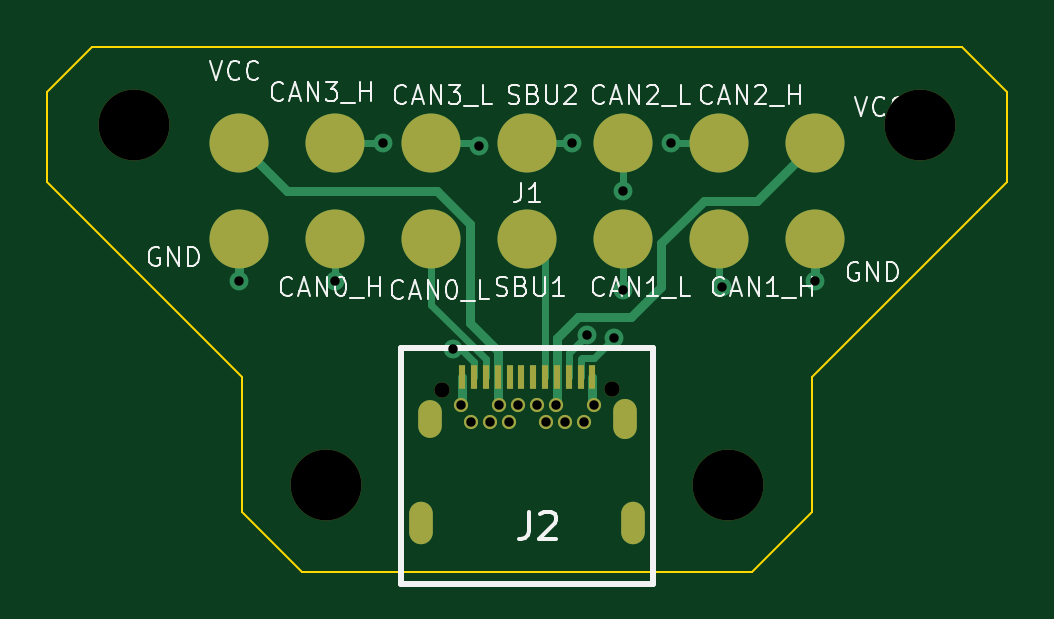
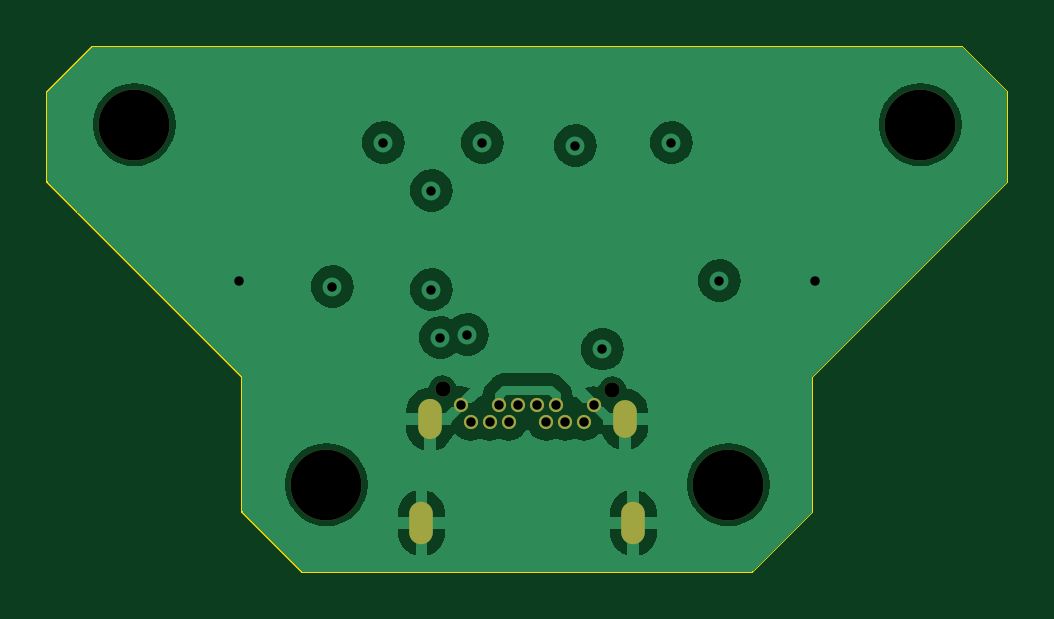
Circuit board: 13 layer files. Board 40.6 x 22.2 mm.
- bottom_copper: commapogo_female-CuBottom.gbr (37036 bytes)
- inner_copper: commapogo_female-CuIn1.gbr (2583 bytes)
- inner_copper: commapogo_female-CuIn2.gbr (2742 bytes)
- top_copper: commapogo_female-CuTop.gbr (6161 bytes)
- outline: commapogo_female-EdgeCuts.gbr (1201 bytes)
- bottom_mask: commapogo_female-MaskBottom.gbr (1218 bytes)
- top_mask: commapogo_female-MaskTop.gbr (1850 bytes)
- drill: commapogo_female-NPTH.drl (482 bytes)
- drill: commapogo_female-PTH.drl (1001 bytes)
- paste: commapogo_female-PasteBottom.gbr (957 bytes)
- paste: commapogo_female-PasteTop.gbr (35312 bytes)
- bottom_silk: commapogo_female-SilkBottom.gbr (1228 bytes)
- top_silk: commapogo_female-SilkTop.gbr (25680 bytes)

=== bottom_copper: commapogo_female-CuBottom.gbr (37036 bytes, source omitted) ===
=== inner_copper: commapogo_female-CuIn1.gbr ===
%TF.GenerationSoftware,KiCad,Pcbnew,7.0.5*%
%TF.CreationDate,2024-03-20T22:46:36-04:00*%
%TF.ProjectId,commapogo_female,636f6d6d-6170-46f6-976f-5f66656d616c,rev?*%
%TF.SameCoordinates,Original*%
%TF.FileFunction,Copper,L2,Inr*%
%TF.FilePolarity,Positive*%
%FSLAX46Y46*%
G04 Gerber Fmt 4.6, Leading zero omitted, Abs format (unit mm)*
G04 Created by KiCad (PCBNEW 7.0.5) date 2024-03-20 22:46:36*
%MOMM*%
%LPD*%
G01*
G04 APERTURE LIST*
%TA.AperFunction,ComponentPad*%
%ADD10O,1.000000X1.600000*%
%TD*%
%TA.AperFunction,ComponentPad*%
%ADD11O,1.000000X1.800000*%
%TD*%
%TA.AperFunction,ComponentPad*%
%ADD12O,1.000000X1.700000*%
%TD*%
%TA.AperFunction,ComponentPad*%
%ADD13C,0.600000*%
%TD*%
%TA.AperFunction,ViaPad*%
%ADD14C,0.800000*%
%TD*%
%TA.AperFunction,Conductor*%
%ADD15C,0.300000*%
%TD*%
G04 APERTURE END LIST*
D10*
%TO.N,GND*%
%TO.C,J2*%
X-4125000Y-5620000D03*
D11*
X-4485000Y-10010000D03*
X4485000Y-10010000D03*
D12*
X4125000Y-5620000D03*
D13*
X2800000Y-5020000D03*
%TO.N,/CAN2_H*%
X2400000Y-5720000D03*
%TO.N,/CAN2_L*%
X1600000Y-5720000D03*
%TO.N,+12V*%
X1200000Y-5020000D03*
%TO.N,unconnected-(J2-Pin_5b-PadB5)*%
X800000Y-5720000D03*
%TO.N,unconnected-(J2-Pin_6b-PadB6)*%
X400000Y-5020000D03*
%TO.N,/SBU2*%
X-400000Y-5020000D03*
X-800000Y-5720000D03*
%TO.N,+12V*%
X-1200000Y-5020000D03*
%TO.N,/CAN3_L*%
X-1600000Y-5720000D03*
%TO.N,/CAN3_H*%
X-2400000Y-5720000D03*
%TO.N,GND*%
X-2800000Y-5020000D03*
%TD*%
D14*
%TO.N,/CAN0_H*%
X-3168488Y-2647463D03*
X-8128000Y254000D03*
%TO.N,GND*%
X12192000Y254000D03*
X-12192000Y254000D03*
%TO.N,/CAN1_L*%
X4064000Y-127000D03*
X2539990Y-2032000D03*
%TO.N,/CAN1_H*%
X3683000Y-2159000D03*
X8255000Y0D03*
%TO.N,/CAN2_H*%
X6096000Y6096000D03*
%TO.N,/CAN2_L*%
X4064000Y4064000D03*
%TO.N,/SBU2*%
X1904960Y6096000D03*
%TO.N,/CAN3_L*%
X-2032000Y5969000D03*
%TO.N,/CAN3_H*%
X-6096000Y6096000D03*
%TD*%
D15*
%TO.N,/CAN0_H*%
X-8128000Y254000D02*
X-5226537Y-2647463D01*
X-5226537Y-2647463D02*
X-3168488Y-2647463D01*
%TO.N,/CAN1_L*%
X4064000Y-507990D02*
X2539990Y-2032000D01*
X4064000Y-127000D02*
X4064000Y-507990D01*
%TO.N,/CAN2_H*%
X2400000Y-5720000D02*
X2200000Y-5520000D01*
X2200000Y-4631950D02*
X3972950Y-2859000D01*
X6096000Y-989950D02*
X6096000Y6096000D01*
X4226950Y-2859000D02*
X6096000Y-989950D01*
X2200000Y-5520000D02*
X2200000Y-4631950D01*
X3972950Y-2859000D02*
X4226950Y-2859000D01*
%TO.N,/CAN3_H*%
X-2200000Y-5520000D02*
X-2200000Y-2073000D01*
X-2200000Y-2073000D02*
X-1778000Y-1651000D01*
X-1778000Y1778000D02*
X-6096000Y6096000D01*
X-1778000Y-1651000D02*
X-1778000Y1778000D01*
X-2400000Y-5720000D02*
X-2200000Y-5520000D01*
%TD*%
M02*

=== inner_copper: commapogo_female-CuIn2.gbr ===
%TF.GenerationSoftware,KiCad,Pcbnew,7.0.5*%
%TF.CreationDate,2024-03-20T22:46:36-04:00*%
%TF.ProjectId,commapogo_female,636f6d6d-6170-46f6-976f-5f66656d616c,rev?*%
%TF.SameCoordinates,Original*%
%TF.FileFunction,Copper,L3,Inr*%
%TF.FilePolarity,Positive*%
%FSLAX46Y46*%
G04 Gerber Fmt 4.6, Leading zero omitted, Abs format (unit mm)*
G04 Created by KiCad (PCBNEW 7.0.5) date 2024-03-20 22:46:36*
%MOMM*%
%LPD*%
G01*
G04 APERTURE LIST*
%TA.AperFunction,ComponentPad*%
%ADD10O,1.000000X1.600000*%
%TD*%
%TA.AperFunction,ComponentPad*%
%ADD11O,1.000000X1.800000*%
%TD*%
%TA.AperFunction,ComponentPad*%
%ADD12O,1.000000X1.700000*%
%TD*%
%TA.AperFunction,ComponentPad*%
%ADD13C,0.600000*%
%TD*%
%TA.AperFunction,ViaPad*%
%ADD14C,0.800000*%
%TD*%
%TA.AperFunction,Conductor*%
%ADD15C,0.300000*%
%TD*%
G04 APERTURE END LIST*
D10*
%TO.N,GND*%
%TO.C,J2*%
X-4125000Y-5620000D03*
D11*
X-4485000Y-10010000D03*
X4485000Y-10010000D03*
D12*
X4125000Y-5620000D03*
D13*
X2800000Y-5020000D03*
%TO.N,/CAN2_H*%
X2400000Y-5720000D03*
%TO.N,/CAN2_L*%
X1600000Y-5720000D03*
%TO.N,+12V*%
X1200000Y-5020000D03*
%TO.N,unconnected-(J2-Pin_5b-PadB5)*%
X800000Y-5720000D03*
%TO.N,unconnected-(J2-Pin_6b-PadB6)*%
X400000Y-5020000D03*
%TO.N,/SBU2*%
X-400000Y-5020000D03*
X-800000Y-5720000D03*
%TO.N,+12V*%
X-1200000Y-5020000D03*
%TO.N,/CAN3_L*%
X-1600000Y-5720000D03*
%TO.N,/CAN3_H*%
X-2400000Y-5720000D03*
%TO.N,GND*%
X-2800000Y-5020000D03*
%TD*%
D14*
%TO.N,/CAN0_H*%
X-3168488Y-2647463D03*
X-8128000Y254000D03*
%TO.N,GND*%
X12192000Y254000D03*
X-12192000Y254000D03*
%TO.N,/CAN1_L*%
X4064000Y-127000D03*
X2539990Y-2032000D03*
%TO.N,/CAN1_H*%
X3683000Y-2159000D03*
X8255000Y0D03*
%TO.N,/CAN2_H*%
X6096000Y6096000D03*
%TO.N,/CAN2_L*%
X4064000Y4064000D03*
%TO.N,/SBU2*%
X1904960Y6096000D03*
%TO.N,/CAN3_L*%
X-2032000Y5969000D03*
%TO.N,/CAN3_H*%
X-6096000Y6096000D03*
%TD*%
D15*
%TO.N,/CAN1_H*%
X3683000Y-2159000D02*
X3810000Y-2032000D01*
X8255000Y-2032000D02*
X8255000Y0D01*
X3810000Y-2032000D02*
X8255000Y-2032000D01*
%TO.N,/CAN2_L*%
X1800000Y-5520000D02*
X1800000Y149000D01*
X4064000Y2413000D02*
X4064000Y4064000D01*
X1600000Y-5720000D02*
X1800000Y-5520000D01*
X1800000Y149000D02*
X4064000Y2413000D01*
%TO.N,/SBU2*%
X1904960Y1523960D02*
X1904960Y6096000D01*
X-400000Y-5320000D02*
X-400000Y-5020000D01*
X-400000Y-5020000D02*
X-400000Y-781000D01*
X-800000Y-5720000D02*
X-400000Y-5320000D01*
X-400000Y-781000D02*
X1904960Y1523960D01*
%TO.N,/CAN3_L*%
X-1600000Y-5720000D02*
X-1800000Y-5520000D01*
X-1143000Y1016000D02*
X-1397000Y1270000D01*
X-1800000Y-2816000D02*
X-1143000Y-2159000D01*
X-1397000Y5334000D02*
X-2032000Y5969000D01*
X-1143000Y-2159000D02*
X-1143000Y1016000D01*
X-1800000Y-5520000D02*
X-1800000Y-2816000D01*
X-1397000Y1270000D02*
X-1397000Y5334000D01*
%TD*%
M02*

=== top_copper: commapogo_female-CuTop.gbr (6161 bytes, source omitted) ===
=== outline: commapogo_female-EdgeCuts.gbr ===
%TF.GenerationSoftware,KiCad,Pcbnew,7.0.5*%
%TF.CreationDate,2024-03-20T22:46:36-04:00*%
%TF.ProjectId,commapogo_female,636f6d6d-6170-46f6-976f-5f66656d616c,rev?*%
%TF.SameCoordinates,Original*%
%TF.FileFunction,Profile,NP*%
%FSLAX46Y46*%
G04 Gerber Fmt 4.6, Leading zero omitted, Abs format (unit mm)*
G04 Created by KiCad (PCBNEW 7.0.5) date 2024-03-20 22:46:36*
%MOMM*%
%LPD*%
G01*
G04 APERTURE LIST*
%TA.AperFunction,Profile*%
%ADD10C,0.100000*%
%TD*%
G04 APERTURE END LIST*
D10*
X18415000Y10160000D02*
X20320000Y8255000D01*
X20320000Y8255000D02*
X20320000Y4445000D01*
X0Y10160000D02*
X18415000Y10160000D01*
X-18415000Y10160000D02*
X0Y10160000D01*
X-20320000Y4445000D02*
X-20320000Y8255000D01*
X20320000Y4445000D02*
X19050000Y3175000D01*
X-20320000Y8255000D02*
X-18415000Y10160000D01*
X-12065000Y-3810000D02*
X-12065000Y-9525000D01*
X19050000Y3175000D02*
X12065000Y-3810000D01*
X12065000Y-3810000D02*
X12065000Y-9525000D01*
X0Y-12065000D02*
X-9525000Y-12065000D01*
X-19050000Y3175000D02*
X-20320000Y4445000D01*
X9525000Y-12065000D02*
X0Y-12065000D01*
X-9525000Y-12065000D02*
X-12065000Y-9525000D01*
X-12065000Y-3810000D02*
X-19050000Y3175000D01*
X12065000Y-9525000D02*
X9525000Y-12065000D01*
M02*

=== bottom_mask: commapogo_female-MaskBottom.gbr ===
%TF.GenerationSoftware,KiCad,Pcbnew,7.0.5*%
%TF.CreationDate,2024-03-20T22:46:36-04:00*%
%TF.ProjectId,commapogo_female,636f6d6d-6170-46f6-976f-5f66656d616c,rev?*%
%TF.SameCoordinates,Original*%
%TF.FileFunction,Soldermask,Bot*%
%TF.FilePolarity,Negative*%
%FSLAX46Y46*%
G04 Gerber Fmt 4.6, Leading zero omitted, Abs format (unit mm)*
G04 Created by KiCad (PCBNEW 7.0.5) date 2024-03-20 22:46:36*
%MOMM*%
%LPD*%
G01*
G04 APERTURE LIST*
%ADD10C,3.000000*%
%ADD11C,0.650000*%
%ADD12O,1.000000X1.600000*%
%ADD13O,1.000000X1.800000*%
%ADD14O,1.000000X1.700000*%
%ADD15C,0.600000*%
G04 APERTURE END LIST*
D10*
%TO.C,H1*%
X-16637000Y6858000D03*
%TD*%
D11*
%TO.C,J2*%
X-3600000Y-4370000D03*
X3590000Y-4330000D03*
D12*
X-4125000Y-5620000D03*
D13*
X-4485000Y-10010000D03*
X4485000Y-10010000D03*
D14*
X4125000Y-5620000D03*
D15*
X2800000Y-5020000D03*
X2400000Y-5720000D03*
X1600000Y-5720000D03*
X1200000Y-5020000D03*
X800000Y-5720000D03*
X400000Y-5020000D03*
X-400000Y-5020000D03*
X-800000Y-5720000D03*
X-1200000Y-5020000D03*
X-1600000Y-5720000D03*
X-2400000Y-5720000D03*
X-2800000Y-5020000D03*
%TD*%
D10*
%TO.C,H4*%
X8509000Y-8382000D03*
%TD*%
%TO.C,H3*%
X-8509000Y-8382000D03*
%TD*%
%TO.C,H2*%
X16637000Y6858000D03*
%TD*%
M02*

=== top_mask: commapogo_female-MaskTop.gbr ===
%TF.GenerationSoftware,KiCad,Pcbnew,7.0.5*%
%TF.CreationDate,2024-03-20T22:46:36-04:00*%
%TF.ProjectId,commapogo_female,636f6d6d-6170-46f6-976f-5f66656d616c,rev?*%
%TF.SameCoordinates,Original*%
%TF.FileFunction,Soldermask,Top*%
%TF.FilePolarity,Negative*%
%FSLAX46Y46*%
G04 Gerber Fmt 4.6, Leading zero omitted, Abs format (unit mm)*
G04 Created by KiCad (PCBNEW 7.0.5) date 2024-03-20 22:46:36*
%MOMM*%
%LPD*%
G01*
G04 APERTURE LIST*
%ADD10C,2.500000*%
%ADD11C,3.000000*%
%ADD12C,0.650000*%
%ADD13O,1.000000X1.600000*%
%ADD14O,1.000000X1.800000*%
%ADD15O,1.000000X1.700000*%
%ADD16R,0.300000X1.000000*%
%ADD17C,0.600000*%
G04 APERTURE END LIST*
D10*
%TO.C,J1*%
X-12192000Y6096000D03*
X-8128000Y6096000D03*
X-4064000Y6096000D03*
X0Y6096000D03*
X4064000Y6096000D03*
X8128000Y6096000D03*
X12192000Y6096000D03*
X-12192000Y2032000D03*
X-8128000Y2032000D03*
X-4064000Y2032000D03*
X0Y2032000D03*
X4064000Y2032000D03*
X8128000Y2032000D03*
X12192000Y2032000D03*
%TD*%
D11*
%TO.C,H1*%
X-16637000Y6858000D03*
%TD*%
D12*
%TO.C,J2*%
X-3600000Y-4370000D03*
X3590000Y-4330000D03*
D13*
X-4125000Y-5620000D03*
D14*
X-4485000Y-10010000D03*
X4485000Y-10010000D03*
D15*
X4125000Y-5620000D03*
D16*
X-2750000Y-3810000D03*
X-2250000Y-3810000D03*
X-1750000Y-3810000D03*
X-1250000Y-3810000D03*
X-750000Y-3810000D03*
X-250000Y-3810000D03*
X250000Y-3810000D03*
X750000Y-3810000D03*
X1250000Y-3810000D03*
X1750000Y-3810000D03*
X2250000Y-3810000D03*
X2750000Y-3810000D03*
D17*
X2800000Y-5020000D03*
X2400000Y-5720000D03*
X1600000Y-5720000D03*
X1200000Y-5020000D03*
X800000Y-5720000D03*
X400000Y-5020000D03*
X-400000Y-5020000D03*
X-800000Y-5720000D03*
X-1200000Y-5020000D03*
X-1600000Y-5720000D03*
X-2400000Y-5720000D03*
X-2800000Y-5020000D03*
%TD*%
D11*
%TO.C,H4*%
X8509000Y-8382000D03*
%TD*%
%TO.C,H3*%
X-8509000Y-8382000D03*
%TD*%
%TO.C,H2*%
X16637000Y6858000D03*
%TD*%
M02*

=== drill: commapogo_female-NPTH.drl ===
M48
; DRILL file {KiCad 7.0.5} date Wed Mar 20 22:46:36 2024
; FORMAT={-:-/ absolute / inch / decimal}
; #@! TF.CreationDate,2024-03-20T22:46:36-04:00
; #@! TF.GenerationSoftware,Kicad,Pcbnew,7.0.5
; #@! TF.FileFunction,NonPlated,1,4,NPTH
FMAT,2
INCH
; #@! TA.AperFunction,NonPlated,NPTH,ComponentDrill
T1C0.0256
; #@! TA.AperFunction,NonPlated,NPTH,ComponentDrill
T2C0.1181
%
G90
G05
T1
X-0.1417Y-0.172
X0.1413Y-0.1705
T2
X-0.655Y0.27
X-0.335Y-0.33
X0.335Y-0.33
X0.655Y0.27
T0
M30

=== drill: commapogo_female-PTH.drl ===
M48
; DRILL file {KiCad 7.0.5} date Wed Mar 20 22:46:36 2024
; FORMAT={-:-/ absolute / inch / decimal}
; #@! TF.CreationDate,2024-03-20T22:46:36-04:00
; #@! TF.GenerationSoftware,Kicad,Pcbnew,7.0.5
; #@! TF.FileFunction,Plated,1,4,PTH
FMAT,2
INCH
; #@! TA.AperFunction,Plated,PTH,ViaDrill
T1C0.0157
; #@! TA.AperFunction,Plated,PTH,ComponentDrill
T2C0.0157
; #@! TA.AperFunction,Plated,PTH,ComponentDrill
T3C0.0197
%
G90
G05
T1
X-0.48Y0.01
X-0.32Y0.01
X-0.24Y0.24
X-0.1247Y-0.1042
X-0.08Y0.235
X0.075Y0.24
X0.1Y-0.08
X0.145Y-0.085
X0.16Y0.16
X0.16Y-0.005
X0.24Y0.24
X0.325Y0.0
X0.48Y0.01
T2
X-0.1102Y-0.1976
X-0.0945Y-0.2252
X-0.063Y-0.2252
X-0.0472Y-0.1976
X-0.0315Y-0.2252
X-0.0157Y-0.1976
X0.0157Y-0.1976
X0.0315Y-0.2252
X0.0472Y-0.1976
X0.063Y-0.2252
X0.0945Y-0.2252
X0.1102Y-0.1976
T3
G00X-0.1766Y-0.3823
M15
G01X-0.1766Y-0.4059
M16
G05
G00X-0.1624Y-0.2094
M15
G01X-0.1624Y-0.2331
M16
G05
G00X0.1624Y-0.2094
M15
G01X0.1624Y-0.2331
M16
G05
G00X0.1766Y-0.3823
M15
G01X0.1766Y-0.4059
M16
G05
T0
M30

=== paste: commapogo_female-PasteBottom.gbr ===
%TF.GenerationSoftware,KiCad,Pcbnew,7.0.5*%
%TF.CreationDate,2024-03-20T22:46:36-04:00*%
%TF.ProjectId,commapogo_female,636f6d6d-6170-46f6-976f-5f66656d616c,rev?*%
%TF.SameCoordinates,Original*%
%TF.FileFunction,Paste,Bot*%
%TF.FilePolarity,Positive*%
%FSLAX46Y46*%
G04 Gerber Fmt 4.6, Leading zero omitted, Abs format (unit mm)*
G04 Created by KiCad (PCBNEW 7.0.5) date 2024-03-20 22:46:36*
%MOMM*%
%LPD*%
G01*
G04 APERTURE LIST*
%ADD10O,1.000000X1.600000*%
%ADD11O,1.000000X1.800000*%
%ADD12O,1.000000X1.700000*%
%ADD13C,0.600000*%
G04 APERTURE END LIST*
D10*
%TO.C,J2*%
X-4125000Y-5620000D03*
D11*
X-4485000Y-10010000D03*
X4485000Y-10010000D03*
D12*
X4125000Y-5620000D03*
D13*
X2800000Y-5020000D03*
X2400000Y-5720000D03*
X1600000Y-5720000D03*
X1200000Y-5020000D03*
X800000Y-5720000D03*
X400000Y-5020000D03*
X-400000Y-5020000D03*
X-800000Y-5720000D03*
X-1200000Y-5020000D03*
X-1600000Y-5720000D03*
X-2400000Y-5720000D03*
X-2800000Y-5020000D03*
%TD*%
M02*

=== paste: commapogo_female-PasteTop.gbr (35312 bytes, source omitted) ===
=== bottom_silk: commapogo_female-SilkBottom.gbr ===
%TF.GenerationSoftware,KiCad,Pcbnew,7.0.5*%
%TF.CreationDate,2024-03-20T22:46:36-04:00*%
%TF.ProjectId,commapogo_female,636f6d6d-6170-46f6-976f-5f66656d616c,rev?*%
%TF.SameCoordinates,Original*%
%TF.FileFunction,Legend,Bot*%
%TF.FilePolarity,Positive*%
%FSLAX46Y46*%
G04 Gerber Fmt 4.6, Leading zero omitted, Abs format (unit mm)*
G04 Created by KiCad (PCBNEW 7.0.5) date 2024-03-20 22:46:36*
%MOMM*%
%LPD*%
G01*
G04 APERTURE LIST*
%ADD10C,3.000000*%
%ADD11C,0.650000*%
%ADD12O,1.000000X1.600000*%
%ADD13O,1.000000X1.800000*%
%ADD14O,1.000000X1.700000*%
%ADD15C,0.600000*%
G04 APERTURE END LIST*
%LPC*%
D10*
%TO.C,H1*%
X-16637000Y6858000D03*
%TD*%
D11*
%TO.C,J2*%
X-3600000Y-4370000D03*
X3590000Y-4330000D03*
D12*
X-4125000Y-5620000D03*
D13*
X-4485000Y-10010000D03*
X4485000Y-10010000D03*
D14*
X4125000Y-5620000D03*
D15*
X2800000Y-5020000D03*
X2400000Y-5720000D03*
X1600000Y-5720000D03*
X1200000Y-5020000D03*
X800000Y-5720000D03*
X400000Y-5020000D03*
X-400000Y-5020000D03*
X-800000Y-5720000D03*
X-1200000Y-5020000D03*
X-1600000Y-5720000D03*
X-2400000Y-5720000D03*
X-2800000Y-5020000D03*
%TD*%
D10*
%TO.C,H4*%
X8509000Y-8382000D03*
%TD*%
%TO.C,H3*%
X-8509000Y-8382000D03*
%TD*%
%TO.C,H2*%
X16637000Y6858000D03*
%TD*%
%LPD*%
M02*

=== top_silk: commapogo_female-SilkTop.gbr (25680 bytes, source omitted) ===
